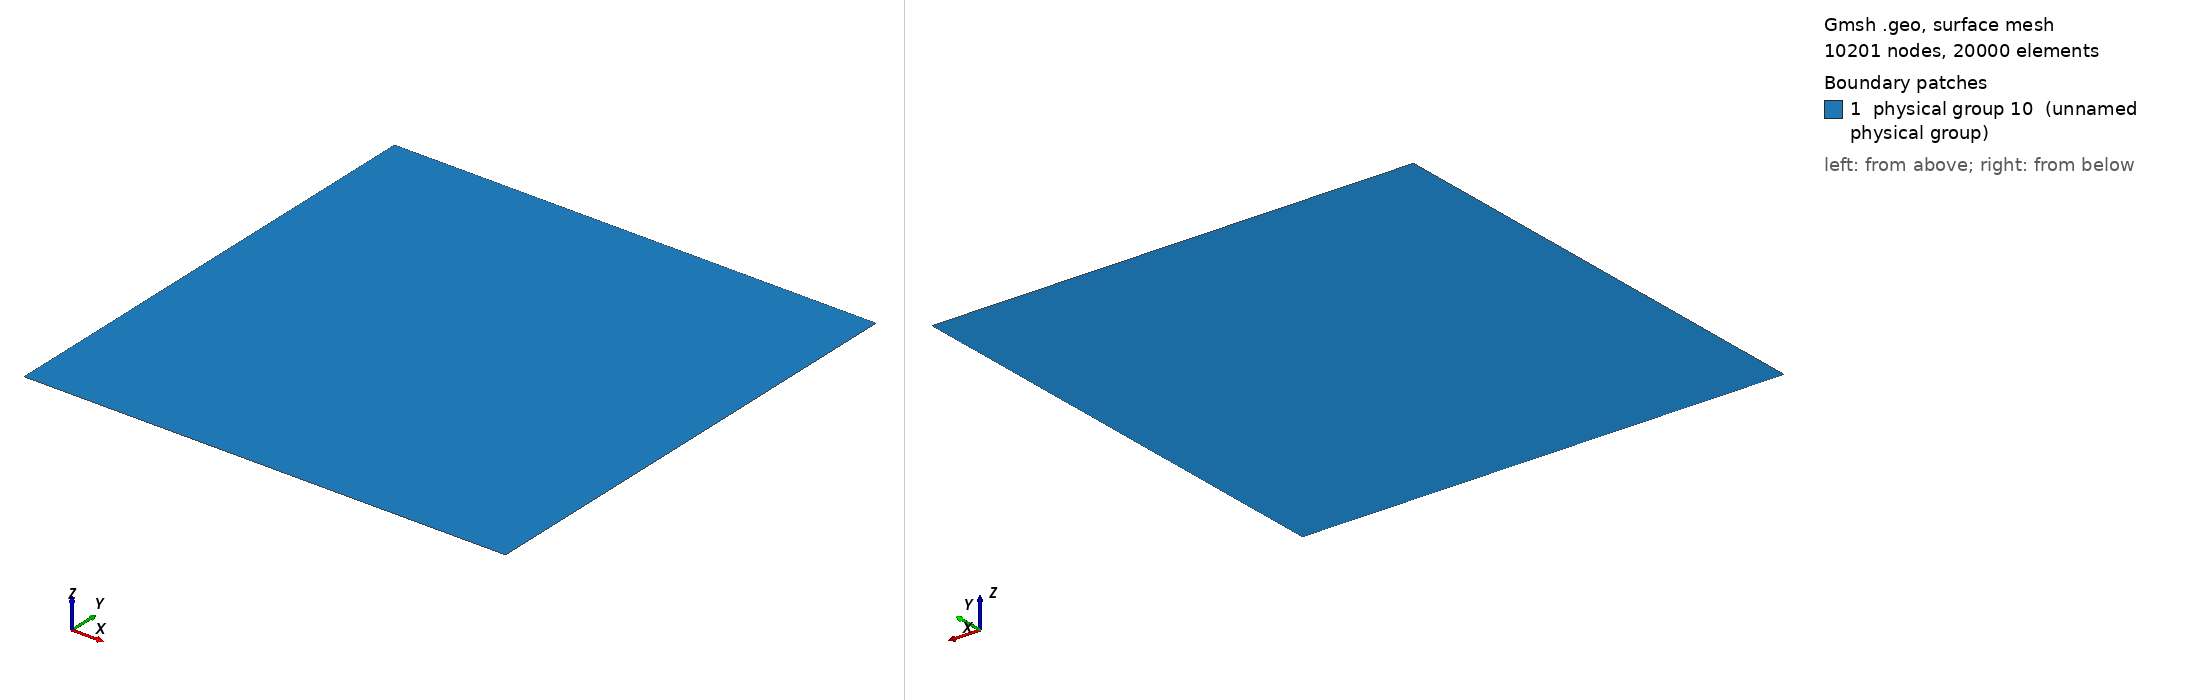

Gmsh geometry script, surface-meshed: 10201 nodes, 20000 surface elements. Boundary patches (legend numbers): 1 physical group 10 (unnamed physical group). Left view from above one corner, right view from below the opposite corner. Legend entries are the model's physical surfaces. The drawing asked Gmsh for element sizes between 1% and 20% of the model's largest extent; the script's own settings can give other sizes.

=== mesh.geo (drawn) ===
Point(1) = {0,0,0,0.02};
Extrude {1,0,0} {
  Point{1}; Layers{100};
}
Extrude {0,1,0} {
  Line{1}; Layers{100};
}
Physical Line(7) = {1};
Physical Line(8) = {4};
Physical Line(9) = {2};
Physical Line(10) = {3};
Physical Surface(10) = {5};
